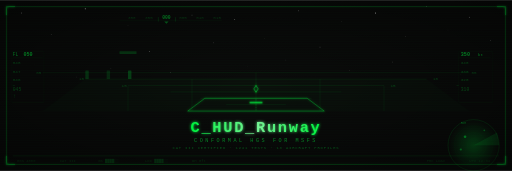
t = 0.00 s
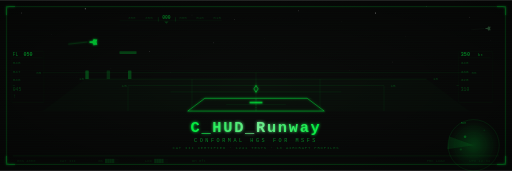
t = 1.67 s
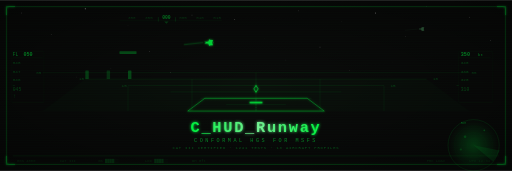
t = 3.33 s
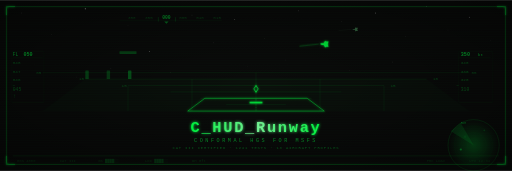
t = 5.00 s
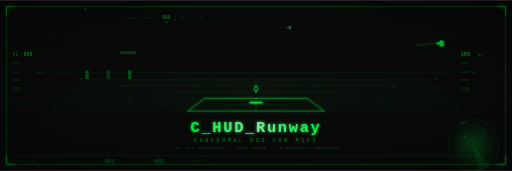
t = 6.67 s
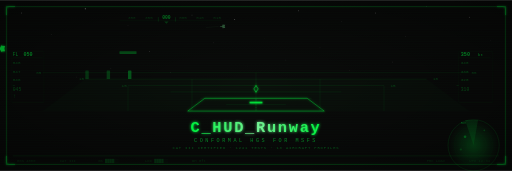
t = 8.33 s

The animated SVG that drew these frames (rendered in a browser with its animation timeline set to each time). Animation: 45 SMIL elements (animate=42,animateMotion=2,animateTransform=1); frames cover the first 8.33 s, repeats indefinitely.

<svg xmlns="http://www.w3.org/2000/svg" viewBox="0 0 1200 400" width="1200" height="400">
  <defs>
    <!-- Glow filter for HUD elements -->
    <filter id="glow" x="-50%" y="-50%" width="200%" height="200%">
      <feGaussianBlur stdDeviation="2" result="blur"/>
      <feMerge>
        <feMergeNode in="blur"/>
        <feMergeNode in="SourceGraphic"/>
      </feMerge>
    </filter>
    <filter id="glowStrong" x="-50%" y="-50%" width="200%" height="200%">
      <feGaussianBlur stdDeviation="3" result="blur"/>
      <feMerge>
        <feMergeNode in="blur"/>
        <feMergeNode in="SourceGraphic"/>
      </feMerge>
    </filter>
    <filter id="glowText" x="-50%" y="-50%" width="200%" height="200%">
      <feGaussianBlur stdDeviation="4" result="blur"/>
      <feMerge>
        <feMergeNode in="blur"/>
        <feMergeNode in="SourceGraphic"/>
      </feMerge>
    </filter>

    <!-- Radar gradient -->
    <radialGradient id="radarGrad" cx="50%" cy="50%" r="50%">
      <stop offset="0%" stop-color="rgba(0,255,65,0.3)"/>
      <stop offset="80%" stop-color="rgba(0,255,65,0.05)"/>
      <stop offset="100%" stop-color="rgba(0,255,65,0)"/>
    </radialGradient>

    <!-- Scanline pattern -->
    <pattern id="scanlines" patternUnits="userSpaceOnUse" width="1200" height="4">
      <rect x="0" y="0" width="1200" height="2" fill="rgba(0,255,65,0.03)"/>
      <rect x="0" y="2" width="1200" height="2" fill="rgba(0,0,0,0.0)"/>
    </pattern>

    <!-- Gradient for HUD text -->
    <linearGradient id="hudTextGrad" x1="0%" y1="0%" x2="100%" y2="0%">
      <stop offset="0%" stop-color="#00ff41"/>
      <stop offset="50%" stop-color="#7dff9e"/>
      <stop offset="100%" stop-color="#00ff41"/>
    </linearGradient>

    <!-- Phosphor afterglow gradient -->
    <linearGradient id="contrailGrad" x1="0%" y1="0%" x2="100%" y2="0%">
      <stop offset="0%" stop-color="rgba(0,255,65,0)"/>
      <stop offset="30%" stop-color="rgba(0,255,65,0.6)"/>
      <stop offset="100%" stop-color="rgba(0,255,65,0)"/>
    </linearGradient>

    <!-- Aircraft silhouette path -->
    <g id="airplane">
      <path d="M0,-8 L-3,-2 L-12,-2 L-8,0 L-12,2 L-3,2 L0,8 L2,6 L8,6 L6,0 L8,-6 L2,-6 Z" fill="#00ff41" filter="url(#glow)"/>
    </g>

    <!-- Clipping for radar -->
    <clipPath id="radarClip">
      <circle cx="1110" cy="340" r="60"/>
    </clipPath>
  </defs>

  <!-- Background: dark gradient like night sky -->
  <rect x="0" y="0" width="1200" height="400" fill="#0a0a0a"/>

  <!-- Starfield -->
  <g fill="#fff">
    <circle cx="50" cy="30" r="1" opacity="0.8"><animate attributeName="opacity" values="0.8;0.2;0.8" dur="2s" repeatCount="indefinite"/></circle>
    <circle cx="120" cy="80" r="0.8" opacity="0.5"><animate attributeName="opacity" values="0.5;0.1;0.5" dur="3.1s" repeatCount="indefinite"/></circle>
    <circle cx="200" cy="20" r="1.2" opacity="0.9"><animate attributeName="opacity" values="0.9;0.3;0.9" dur="1.7s" repeatCount="indefinite"/></circle>
    <circle cx="300" cy="60" r="0.6" opacity="0.4"><animate attributeName="opacity" values="0.4;0.1;0.4" dur="4.2s" repeatCount="indefinite"/></circle>
    <circle cx="350" cy="120" r="1" opacity="0.7"><animate attributeName="opacity" values="0.7;0.2;0.7" dur="2.5s" repeatCount="indefinite"/></circle>
    <circle cx="450" cy="35" r="0.9" opacity="0.6"><animate attributeName="opacity" values="0.6;0.1;0.6" dur="3.8s" repeatCount="indefinite"/></circle>
    <circle cx="500" cy="100" r="0.7" opacity="0.5"><animate attributeName="opacity" values="0.5;0.15;0.5" dur="1.9s" repeatCount="indefinite"/></circle>
    <circle cx="550" cy="45" r="1.1" opacity="0.8"><animate attributeName="opacity" values="0.8;0.2;0.8" dur="2.8s" repeatCount="indefinite"/></circle>
    <circle cx="620" cy="90" r="0.5" opacity="0.3"><animate attributeName="opacity" values="0.3;0.05;0.3" dur="5.1s" repeatCount="indefinite"/></circle>
    <circle cx="700" cy="25" r="1" opacity="0.7"><animate attributeName="opacity" values="0.7;0.3;0.7" dur="2.1s" repeatCount="indefinite"/></circle>
    <circle cx="750" cy="110" r="0.8" opacity="0.6"><animate attributeName="opacity" values="0.6;0.1;0.6" dur="3.4s" repeatCount="indefinite"/></circle>
    <circle cx="800" cy="50" r="0.6" opacity="0.4"><animate attributeName="opacity" values="0.4;0.1;0.4" dur="4.5s" repeatCount="indefinite"/></circle>
    <circle cx="880" cy="30" r="1.3" opacity="0.9"><animate attributeName="opacity" values="0.9;0.2;0.9" dur="1.5s" repeatCount="indefinite"/></circle>
    <circle cx="950" cy="85" r="0.7" opacity="0.5"><animate attributeName="opacity" values="0.5;0.1;0.5" dur="3.7s" repeatCount="indefinite"/></circle>
    <circle cx="1000" cy="15" r="0.9" opacity="0.6"><animate attributeName="opacity" values="0.6;0.2;0.6" dur="2.3s" repeatCount="indefinite"/></circle>
    <circle cx="1050" cy="70" r="0.5" opacity="0.4"><animate attributeName="opacity" values="0.4;0.1;0.4" dur="4.9s" repeatCount="indefinite"/></circle>
    <circle cx="1100" cy="40" r="1" opacity="0.7"><animate attributeName="opacity" values="0.7;0.15;0.7" dur="2.6s" repeatCount="indefinite"/></circle>
    <circle cx="1150" cy="95" r="0.8" opacity="0.5"><animate attributeName="opacity" values="0.5;0.1;0.5" dur="3.3s" repeatCount="indefinite"/></circle>
    <!-- More stars -->
    <circle cx="80" cy="150" r="0.4" opacity="0.3"><animate attributeName="opacity" values="0.3;0.05;0.3" dur="5.5s" repeatCount="indefinite"/></circle>
    <circle cx="180" cy="180" r="0.6" opacity="0.4"><animate attributeName="opacity" values="0.4;0.1;0.4" dur="3.9s" repeatCount="indefinite"/></circle>
    <circle cx="260" cy="160" r="0.5" opacity="0.5"><animate attributeName="opacity" values="0.5;0.15;0.5" dur="2.7s" repeatCount="indefinite"/></circle>
    <circle cx="400" cy="170" r="0.7" opacity="0.6"><animate attributeName="opacity" values="0.6;0.1;0.6" dur="3.1s" repeatCount="indefinite"/></circle>
    <circle cx="580" cy="155" r="0.4" opacity="0.3"><animate attributeName="opacity" values="0.3;0.05;0.3" dur="4.7s" repeatCount="indefinite"/></circle>
    <circle cx="670" cy="140" r="0.6" opacity="0.4"><animate attributeName="opacity" values="0.4;0.1;0.4" dur="2.9s" repeatCount="indefinite"/></circle>
    <circle cx="820" cy="165" r="0.5" opacity="0.5"><animate attributeName="opacity" values="0.5;0.15;0.5" dur="3.6s" repeatCount="indefinite"/></circle>
    <circle cx="920" cy="145" r="0.7" opacity="0.6"><animate attributeName="opacity" values="0.6;0.1;0.6" dur="2.2s" repeatCount="indefinite"/></circle>
    <circle cx="1080" cy="175" r="0.4" opacity="0.3"><animate attributeName="opacity" values="0.3;0.05;0.3" dur="4.1s" repeatCount="indefinite"/></circle>
  </g>

  <!-- HUD Border Frame -->
  <rect x="15" y="15" width="1170" height="370" rx="8" ry="8" fill="none" stroke="#00ff41" stroke-width="1.5" opacity="0.4"/>
  <rect x="18" y="18" width="1164" height="364" rx="6" ry="6" fill="none" stroke="#00ff41" stroke-width="0.5" opacity="0.2"/>

  <!-- HUD Corner brackets -->
  <g stroke="#00ff41" stroke-width="2" opacity="0.6" filter="url(#glow)">
    <line x1="15" y1="35" x2="15" y2="15"/><line x1="15" y1="15" x2="35" y2="15"/>
    <line x1="1185" y1="35" x2="1185" y2="15"/><line x1="1185" y1="15" x2="1165" y2="15"/>
    <line x1="15" y1="365" x2="15" y2="385"/><line x1="15" y1="385" x2="35" y2="385"/>
    <line x1="1185" y1="365" x2="1185" y2="385"/><line x1="1185" y1="385" x2="1165" y2="385"/>
  </g>

  <!-- Pitch Ladder - perspective grid -->
  <g stroke="#00ff41" stroke-width="0.5" opacity="0.3">
    <!-- Horizontal pitch lines -->
    <line x1="100" y1="170" x2="1100" y2="170"/>
    <line x1="200" y1="185" x2="1000" y2="185"/>
    <line x1="300" y1="200" x2="900" y2="200"/>
    <line x1="400" y1="215" x2="800" y2="215"/>
    <line x1="470" y1="230" x2="730" y2="230"/>
    <line x1="530" y1="245" x2="670" y2="245"/>
    <!-- Vertical perspective lines -->
    <line x1="600" y1="170" x2="600" y2="260"/>
    <line x1="450" y1="185" x2="450" y2="260"/>
    <line x1="750" y1="185" x2="750" y2="260"/>
    <line x1="300" y1="200" x2="300" y2="260"/>
    <line x1="900" y1="200" x2="900" y2="260"/>
  </g>

  <!-- Pitch scale numbers -->
  <g fill="#00ff41" font-family="monospace" font-size="10" opacity="0.3">
    <text x="85" y="173">05</text>
    <text x="1105" y="173">05</text>
    <text x="185" y="188">10</text>
    <text x="1015" y="188">10</text>
    <text x="285" y="203">15</text>
    <text x="915" y="203">15</text>
  </g>

  <!-- Horizon line with dashed center -->
  <g filter="url(#glow)">
    <line x1="100" y1="170" x2="530" y2="170" stroke="#00ff41" stroke-width="1.5" opacity="0.4"/>
    <line x1="670" y1="170" x2="1100" y2="170" stroke="#00ff41" stroke-width="1.5" opacity="0.4"/>
    <line x1="540" y1="170" x2="560" y2="170" stroke="#00ff41" stroke-width="2" opacity="0.6"/>
    <line x1="640" y1="170" x2="660" y2="170" stroke="#00ff41" stroke-width="2" opacity="0.6"/>
  </g>

  <!-- Ground plane - faint green gradient -->
  <polygon points="200,185 1000,185 1100,260 100,260" fill="rgba(0,255,65,0.02)"/>

  <!-- Runway perspective box - animated -->
  <g filter="url(#glow)">
    <polygon points="480,230 720,230 760,260 440,260" fill="none" stroke="#00ff41" stroke-width="1.5" opacity="0.5">
      <animate attributeName="opacity" values="0.5;0.7;0.5" dur="3s" repeatCount="indefinite"/>
    </polygon>
    <!-- Runway centerline dashes -->
    <line x1="600" y1="232" x2="600" y2="258" stroke="#00ff41" stroke-width="1" stroke-dasharray="3,3" opacity="0.4"/>
    <!-- Aim point marker -->
    <rect x="585" y="238" width="30" height="4" fill="#00ff41" opacity="0.6">
      <animate attributeName="opacity" values="0.6;0.9;0.6" dur="1.5s" repeatCount="indefinite"/>
    </rect>
  </g>

  <!-- Flight Path Vector (FPV diamond) -->
  <g filter="url(#glowStrong)">
    <polygon points="600,200 605,208 600,216 595,208" fill="none" stroke="#00ff41" stroke-width="1.5" opacity="0.6">
      <animate attributeName="opacity" values="0.6;0.9;0.6" dur="2s" repeatCount="indefinite"/>
    </polygon>
    <line x1="600" y1="210" x2="600" y2="220" stroke="#00ff41" stroke-width="0.5" opacity="0.3"/>
    <line x1="600" y1="200" x2="600" y2="195" stroke="#00ff41" stroke-width="0.5" opacity="0.3"/>
  </g>

  <!-- ILS Localizer & Glideslope bars -->
  <g opacity="0.5">
    <rect x="200" y="165" width="8" height="20" fill="#00ff41" rx="1" opacity="0.4">
      <animate attributeName="opacity" values="0.4;0.7;0.4" dur="1.2s" repeatCount="indefinite"/>
    </rect>
    <rect x="250" y="165" width="8" height="20" fill="#00ff41" rx="1" opacity="0.3">
      <animate attributeName="opacity" values="0.3;0.5;0.3" dur="1.5s" repeatCount="indefinite"/>
    </rect>
    <rect x="300" y="165" width="8" height="20" fill="#00ff41" rx="1" opacity="0.5">
      <animate attributeName="opacity" values="0.5;0.8;0.5" dur="1.8s" repeatCount="indefinite"/>
    </rect>
    <!-- Horizontal glideslope -->
    <rect x="280" y="120" width="40" height="6" fill="#00ff41" rx="1" opacity="0.4">
      <animate attributeName="opacity" values="0.4;0.7;0.4" dur="1.3s" repeatCount="indefinite"/>
    </rect>
  </g>

  <!-- Left Altitude Tape -->
  <g font-family="monospace" fill="#00ff41" opacity="0.7">
    <text x="30" y="130" font-size="11">FL</text>
    <text x="55" y="130" font-size="12" font-weight="bold">050</text>
    <line x1="30" y1="135" x2="100" y2="135" stroke="#00ff41" stroke-width="0.5" opacity="0.3"/>
    <text x="30" y="150" font-size="10" opacity="0.5">048</text>
    <text x="30" y="170" font-size="10" opacity="0.5">047</text>
    <text x="30" y="190" font-size="10" opacity="0.5">046</text>
    <line x1="30" y1="200" x2="35" y2="200" stroke="#00ff41" stroke-width="1" opacity="0.4"/>
    <text x="30" y="213" font-size="11" opacity="0.5">045</text>
    <!-- Altitude trend arrow -->
    <text x="30" y="230" font-size="14" opacity="0.4">↑</text>
  </g>

  <!-- Left tape outline -->
  <rect x="28" y="120" width="75" height="120" rx="2" fill="none" stroke="#00ff41" stroke-width="0.5" opacity="0.15"/>

  <!-- Right Speed Tape -->
  <g font-family="monospace" fill="#00ff41" opacity="0.7">
    <text x="1080" y="130" font-size="12" font-weight="bold">350</text>
    <text x="1120" y="130" font-size="10">kt</text>
    <line x1="1075" y1="135" x2="1150" y2="135" stroke="#00ff41" stroke-width="0.5" opacity="0.3"/>
    <text x="1080" y="150" font-size="10" opacity="0.5">340</text>
    <text x="1080" y="170" font-size="10" opacity="0.5">330</text>
    <text x="1080" y="190" font-size="10" opacity="0.5">320</text>
    <line x1="1075" y1="200" x2="1070" y2="200" stroke="#00ff41" stroke-width="1" opacity="0.4"/>
    <text x="1080" y="213" font-size="11" opacity="0.5">310</text>
  </g>

  <!-- Right tape outline -->
  <rect x="1075" y="120" width="80" height="120" rx="2" fill="none" stroke="#00ff41" stroke-width="0.5" opacity="0.15"/>

  <!-- Heading Scale at top -->
  <g font-family="monospace" fill="#00ff41" opacity="0.6">
    <text x="300" y="45" font-size="10" opacity="0.4">350</text>
    <text x="340" y="45" font-size="10" opacity="0.4">355</text>
    <rect x="370" y="40" width="2" height="10" fill="#00ff41" opacity="0.3"/>
    <text x="380" y="45" font-size="11" font-weight="bold">000</text>
    <rect x="410" y="40" width="2" height="10" fill="#00ff41" opacity="0.3"/>
    <text x="420" y="45" font-size="10" opacity="0.4">005</text>
    <text x="460" y="45" font-size="10" opacity="0.4">010</text>
    <text x="500" y="45" font-size="10" opacity="0.4">015</text>
    <!-- Active heading bug -->
    <polygon points="390,55 395,50 385,50" fill="#00ff41" opacity="0.7">
      <animate attributeName="opacity" values="0.7;0.3;0.7" dur="1s" repeatCount="indefinite"/>
    </polygon>
  </g>
  <line x1="280" y1="48" x2="520" y2="48" stroke="#00ff41" stroke-width="0.5" opacity="0.2"/>

  <!-- Bottom status bar -->
  <g font-family="monospace" fill="#00ff41" opacity="0.5">
    <line x1="30" y1="365" x2="1170" y2="365" stroke="#00ff41" stroke-width="0.5"/>
    <text x="40" y="380" font-size="9" opacity="0.4">HGS 4000</text>
    <text x="140" y="380" font-size="9" opacity="0.4">CAT III</text>
    <text x="230" y="380" font-size="9" opacity="0.4">GS ████░░</text>
    <text x="340" y="380" font-size="9" opacity="0.4">LOC ████░░</text>
    <text x="450" y="380" font-size="9" opacity="0.4">DH 0ft</text>
    <text x="1000" y="380" font-size="9" opacity="0.4">FMC LNAV</text>
    <text x="1100" y="380" font-size="9" opacity="0.4">UTC 12:34</text>
  </g>

  <!-- Animated Airplane Flying Across -->
  <g>
    <animateMotion dur="8s" repeatCount="indefinite" path="M-50,120 C100,100 300,90 500,100 C700,110 900,95 1250,105"/>
    <use href="#airplane"/>
    <!-- Contrails -->
    <line x1="-15" y1="0" x2="-60" y2="5" stroke="#00ff41" stroke-width="1" opacity="0.4" filter="url(#glow)"/>
    <line x1="-15" y1="-2" x2="-60" y2="3" stroke="#00ff41" stroke-width="0.5" opacity="0.2"/>
  </g>

  <!-- Second airplane - slower, higher -->
  <g opacity="0.4">
    <g>
      <animateMotion dur="15s" repeatCount="indefinite" path="M1300,70 C1100,60 900,75 700,65 C500,55 300,70 -100,60"/>
      <path d="M0,-5 L-2,-1 L-8,-1 L-5,0 L-8,1 L-2,1 L0,5 L1.5,4 L5.5,4 L4,0 L5.5,-4 L1.5,-4 Z" fill="#7dff9e"/>
      <line x1="-10" y1="0" x2="-40" y2="3" stroke="#7dff9e" stroke-width="0.8" opacity="0.3"/>
    </g>
  </g>

  <!-- Radar Scan (bottom right) -->
  <g>
    <circle cx="1110" cy="340" r="60" fill="none" stroke="#00ff41" stroke-width="0.8" opacity="0.4"/>
    <circle cx="1110" cy="340" r="45" fill="none" stroke="#00ff41" stroke-width="0.3" opacity="0.2"/>
    <circle cx="1110" cy="340" r="30" fill="none" stroke="#00ff41" stroke-width="0.3" opacity="0.2"/>
    <circle cx="1110" cy="340" r="15" fill="none" stroke="#00ff41" stroke-width="0.3" opacity="0.2"/>
    <circle cx="1110" cy="340" r="60" fill="url(#radarGrad)"/>
    <!-- Radar sweep line -->
    <g>
      <animateTransform attributeName="transform" type="rotate" from="0 1110 340" to="360 1110 340" dur="3s" repeatCount="indefinite"/>
      <line x1="1110" y1="340" x2="1170" y2="340" stroke="#00ff41" stroke-width="2" opacity="0.6" filter="url(#glow)"/>
      <polygon points="1110,340 1165,310 1170,340" fill="rgba(0,255,65,0.15)"/>
    </g>
    <!-- Radar contacts -->
    <circle cx="1090" cy="320" r="3" fill="#00ff41" opacity="0.6">
      <animate attributeName="opacity" values="0.6;0.1;0.6" dur="2s" repeatCount="indefinite"/>
    </circle>
    <circle cx="1135" cy="305" r="2" fill="#00ff41" opacity="0.4">
      <animate attributeName="opacity" values="0.4;0.1;0.4" dur="3s" repeatCount="indefinite"/>
    </circle>
    <circle cx="1080" cy="350" r="2.5" fill="#00ff41" opacity="0.5">
      <animate attributeName="opacity" values="0.5;0.1;0.5" dur="2.5s" repeatCount="indefinite"/>
    </circle>
    <!-- Radar label -->
    <text x="1080" y="290" font-family="monospace" font-size="7" fill="#00ff41" opacity="0.5">RDR</text>
  </g>

  <!-- Phosphor persistence effect - animated trailing dots -->
  <g fill="rgba(0,255,65,0.08)">
    <circle cx="600" cy="200" r="2"/>
    <circle cx="598" cy="203" r="1.5">
      <animate attributeName="opacity" values="0.08;0;0.08" dur="2s" repeatCount="indefinite"/>
    </circle>
    <circle cx="595" cy="205" r="1">
      <animate attributeName="opacity" values="0.05;0;0.05" dur="3s" repeatCount="indefinite"/>
    </circle>
  </g>

  <!-- Scanline overlay -->
  <rect x="0" y="0" width="1200" height="400" fill="url(#scanlines)" opacity="0.5"/>

  <!-- Vignette effect -->
  <radialGradient id="vignette" cx="50%" cy="50%" r="70%">
    <stop offset="0%" stop-color="rgba(0,0,0,0)"/>
    <stop offset="100%" stop-color="rgba(0,0,0,0.5)"/>
  </radialGradient>
  <rect x="0" y="0" width="1200" height="400" fill="url(#vignette)"/>

  <!-- Title: C_HUD_Runway with glow -->
  <g filter="url(#glowText)">
    <text x="600" y="310" font-family="monospace" font-size="36" font-weight="bold" fill="url(#hudTextGrad)" text-anchor="middle" letter-spacing="4" opacity="0.9">
      C_HUD_Runway
      <animate attributeName="opacity" values="0.9;0.85;0.9" dur="4s" repeatCount="indefinite"/>
    </text>
  </g>
  <text x="600" y="332" font-family="monospace" font-size="12" fill="#00ff41" text-anchor="middle" letter-spacing="6" opacity="0.5">
    CONFORMAL HGS FOR MSFS
  </text>

  <!-- Subtitle with typewriter effect -->
  <text x="600" y="350" font-family="monospace" font-size="9" fill="#00ff41" text-anchor="middle" opacity="0.3" letter-spacing="2">
    CAT III CERTIFIED · 1241 TESTS · 13 AIRCRAFT PROFILES
  </text>

  <!-- Flicker overlay -->
  <rect x="0" y="0" width="1200" height="400" fill="rgba(0,0,0,0.02)">
    <animate attributeName="opacity" values="0;0.02;0;0.01;0" dur="0.5s" repeatCount="indefinite"/>
  </rect>
</svg>
